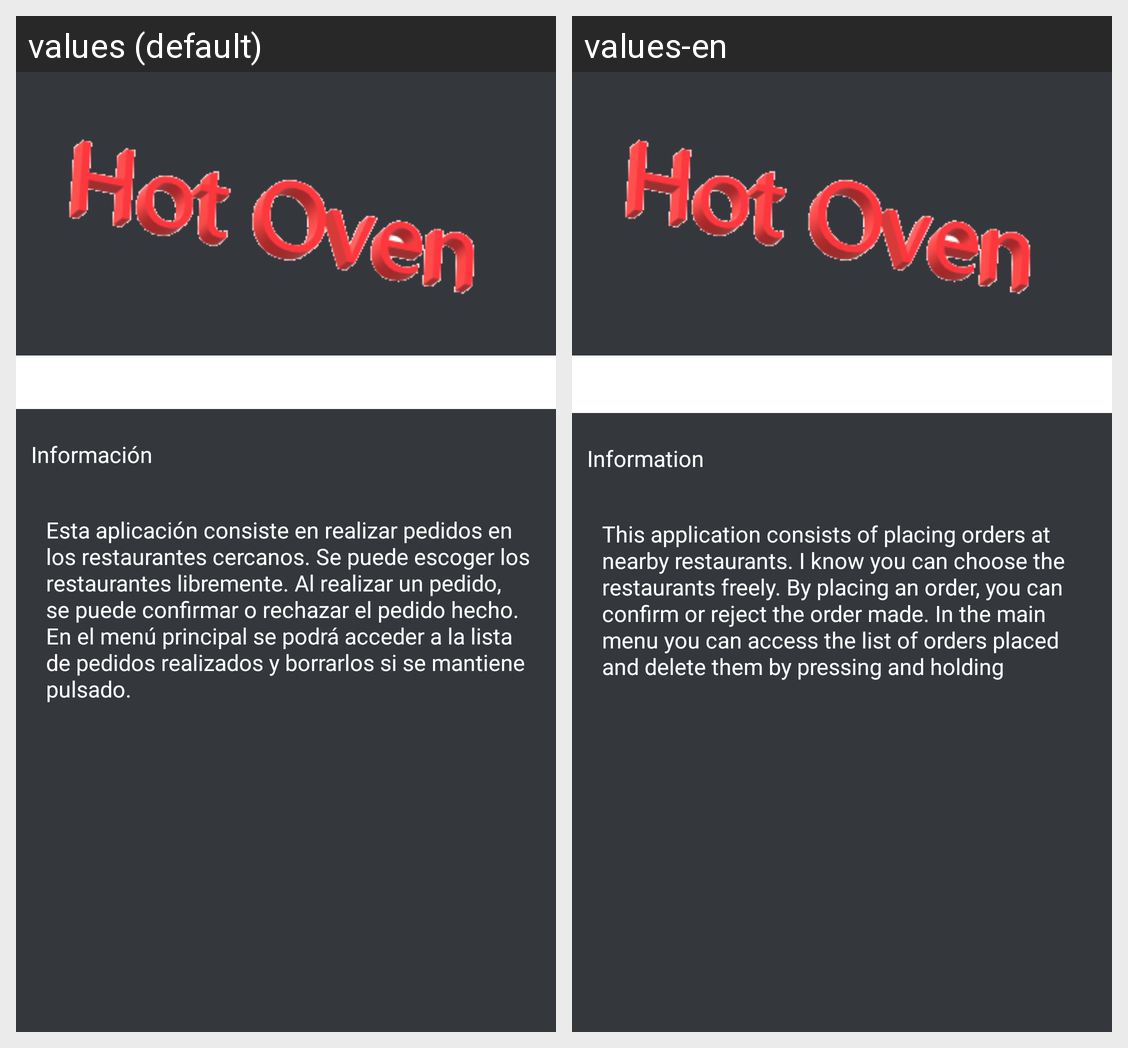

This grid shows one Android layout under two languages. Give, for every string resource on the screen, its name, the default text and each shown locale's text.
Android screen res/layout/dialog_instrucciones.xml rendered under 2 locales, left to right: values (default), values-en. Device: Nexus 5 (rendered at 1080×1920; each locale shown at half size, 540×960, under a caption strip naming it); theme Theme.AppCompat.Light.NoActionBar.
Strings drawn on this screen, with the default value and each locale's value (text and hints the layout hard-codes, and strings that could not be matched under every locale, appear in the picture but are not listed):

informacionAplicacion
  values: Información
  values-en: Information

text_instrucciones
  values: Esta aplicación consiste en realizar pedidos en los restaurantes cercanos. Se puede escoger los restaurantes libremente. Al realizar un pedido, se puede confirmar o rechazar el pedido hecho. En el menú principal se podrá acceder a la lista de pedidos realizados y borrarlos si se mantiene pulsado.
  values-en: This application consists of placing orders at nearby restaurants. I know you can choose the restaurants freely. By placing an order, you can confirm or reject the order made. In the main menu you can access the list of orders placed and delete them by pressing and holding
